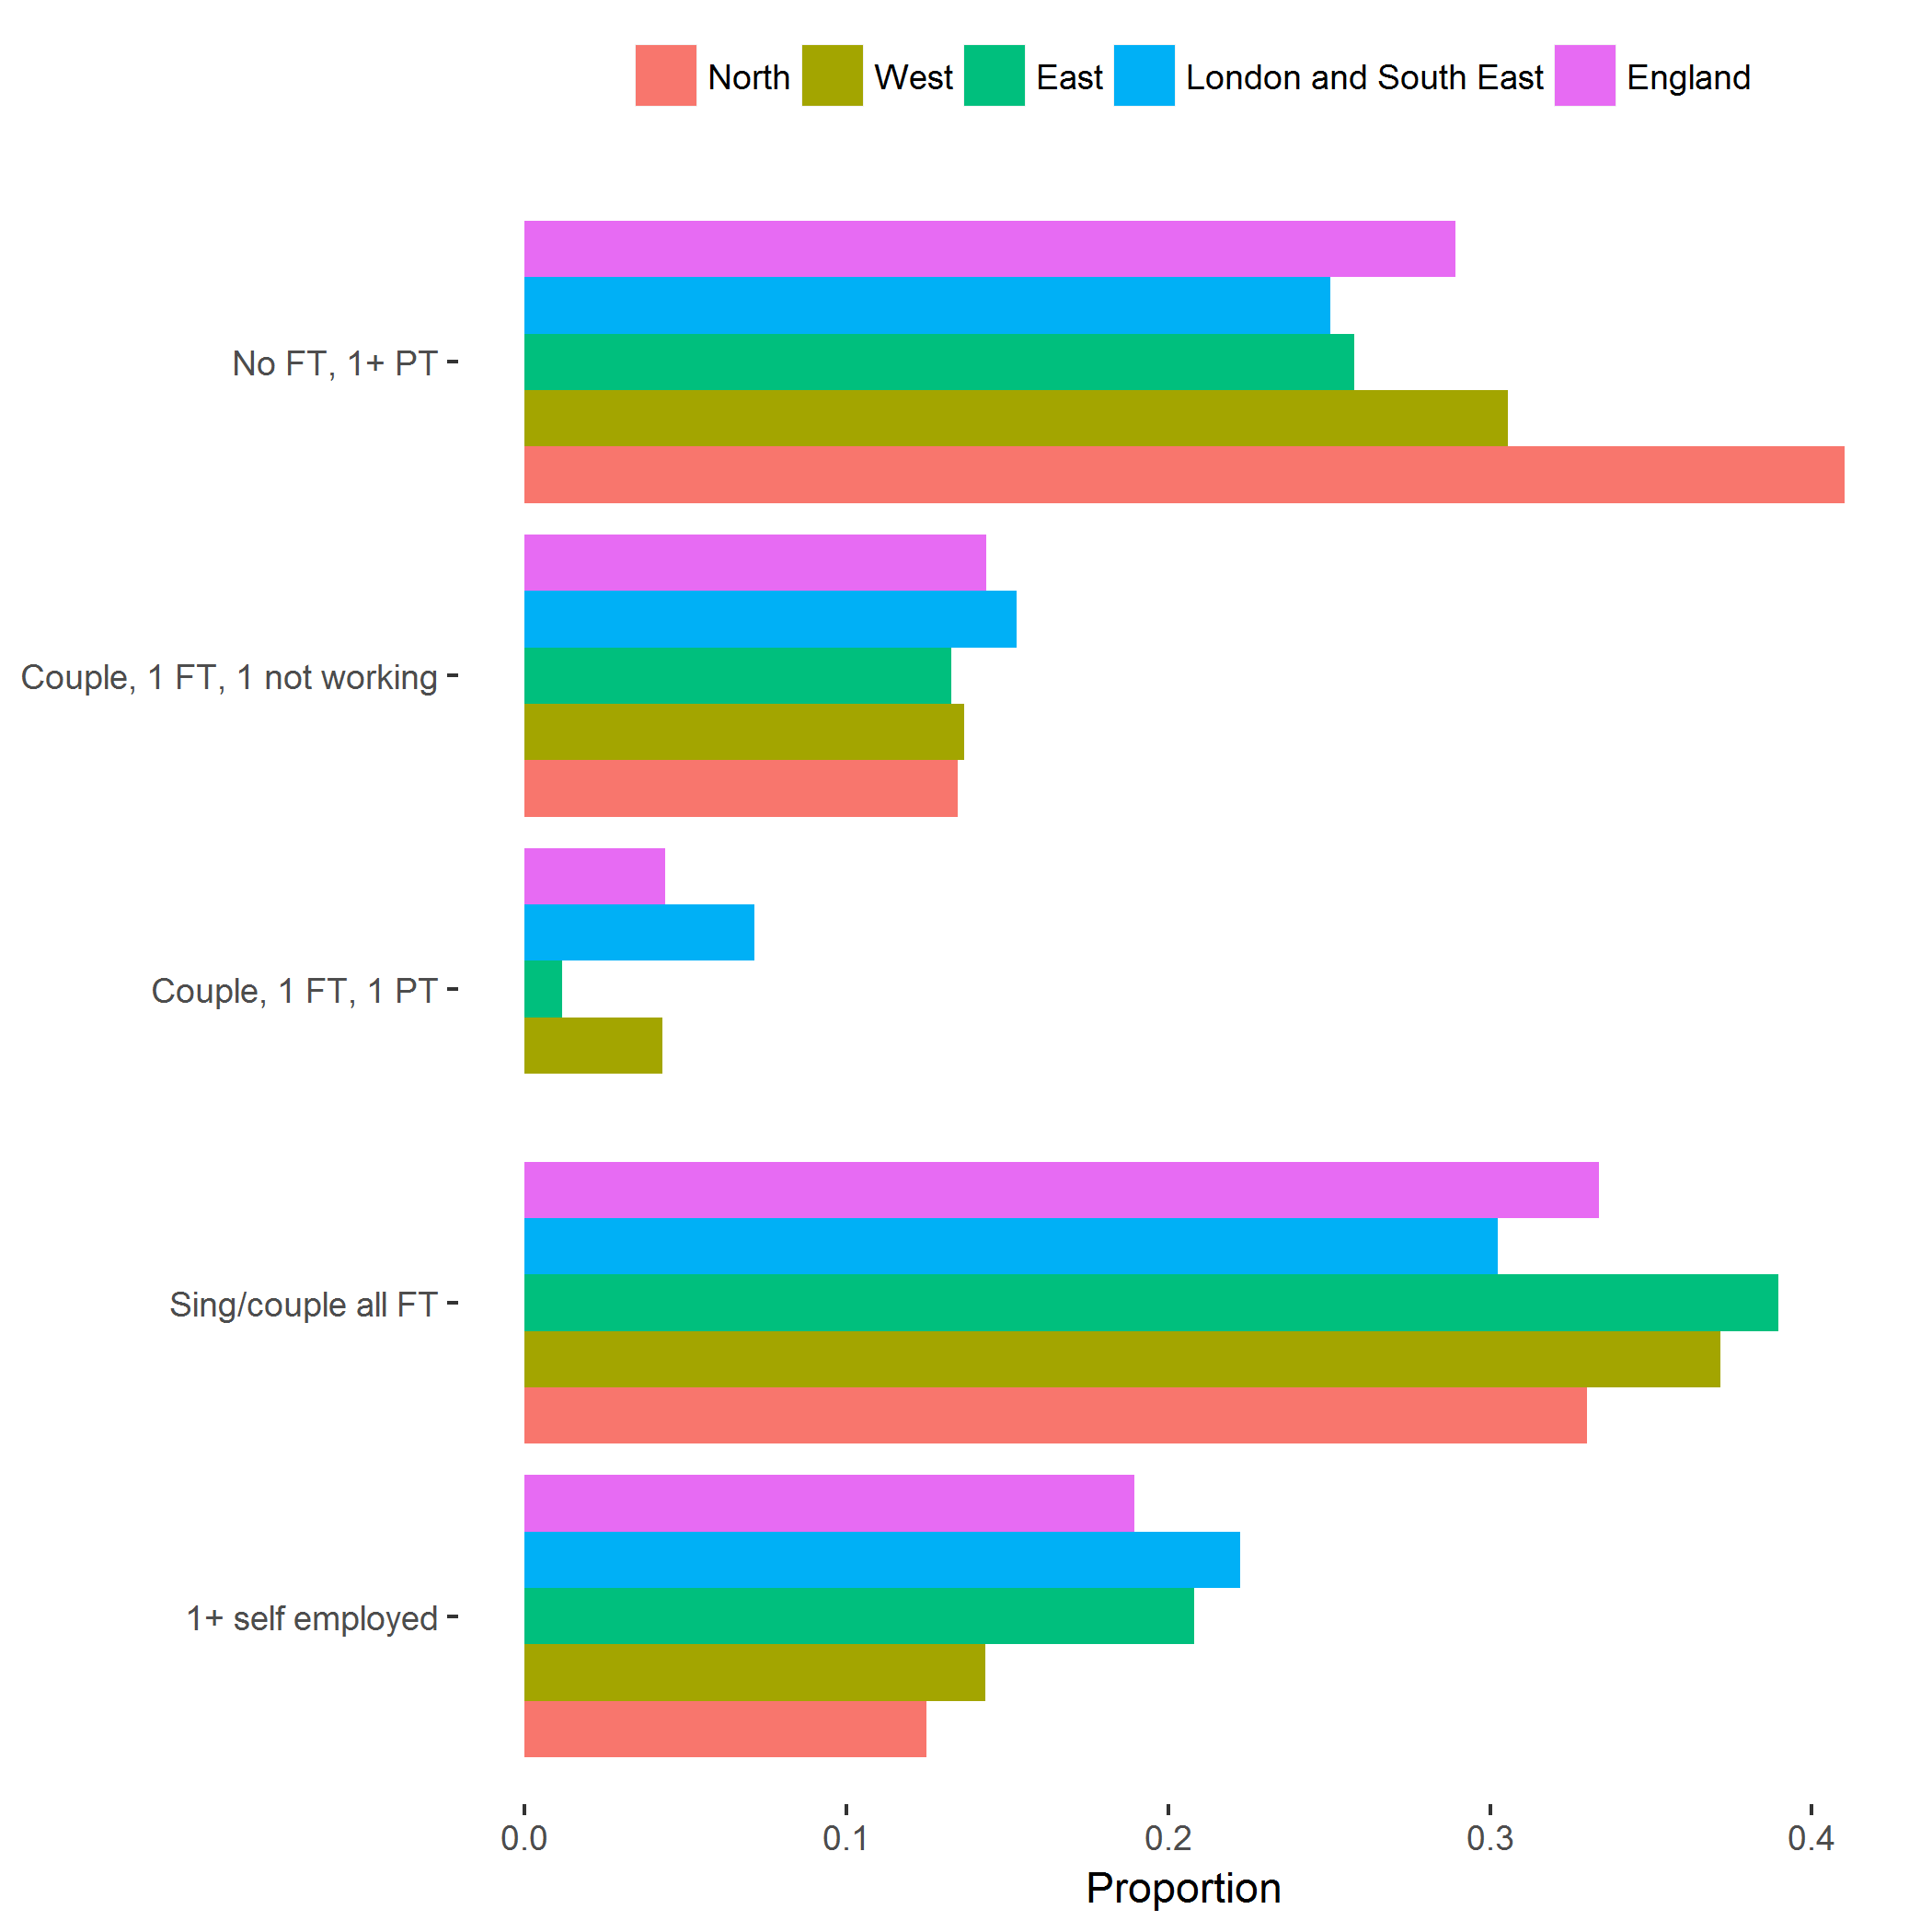

Source data for this figure (header and first rows):
, region, category, svy_fun, SE
1, North, 1+ self employed, 0.1251, 0.0403
2, North, Sing/couple all FT, 0.3301, 0.0653
3, North, Couple, 1 FT, 1 PT, 0, 0
4, North, Couple, 1 FT, 1 not working, 0.1347, 0.04346
5, North, No FT, 1+ PT, 0.4101, 0.06043
6, West, 1+ self employed, 0.1432, 0.043
7, West, Sing/couple all FT, 0.3716, 0.06262
8, West, Couple, 1 FT, 1 PT, 0.04298, 0.02495
9, West, Couple, 1 FT, 1 not working, 0.1367, 0.04651
10, West, No FT, 1+ PT, 0.3055, 0.0532
11, East, 1+ self employed, 0.2081, 0.04971
12, East, Sing/couple all FT, 0.3895, 0.05904
13, East, Couple, 1 FT, 1 PT, 0.0118, 0.01174
14, East, Couple, 1 FT, 1 not working, 0.1327, 0.04338
15, East, No FT, 1+ PT, 0.2579, 0.04713
16, London and South East, 1+ self employed, 0.2226, 0.04372
17, London and South East, Sing/couple all FT, 0.3023, 0.04215
18, London and South East, Couple, 1 FT, 1 PT, 0.07154, 0.03669
19, London and South East, Couple, 1 FT, 1 not working, 0.1531, 0.02806
20, London and South East, No FT, 1+ PT, 0.2505, 0.03351
21, England, 1+ self employed, 0.1894, 0.0253
22, England, Sing/couple all FT, 0.3339, 0.02777
23, England, Couple, 1 FT, 1 PT, 0.0439, 0.01874
24, England, Couple, 1 FT, 1 not working, 0.1436, 0.01891
25, England, No FT, 1+ PT, 0.2892, 0.02323
